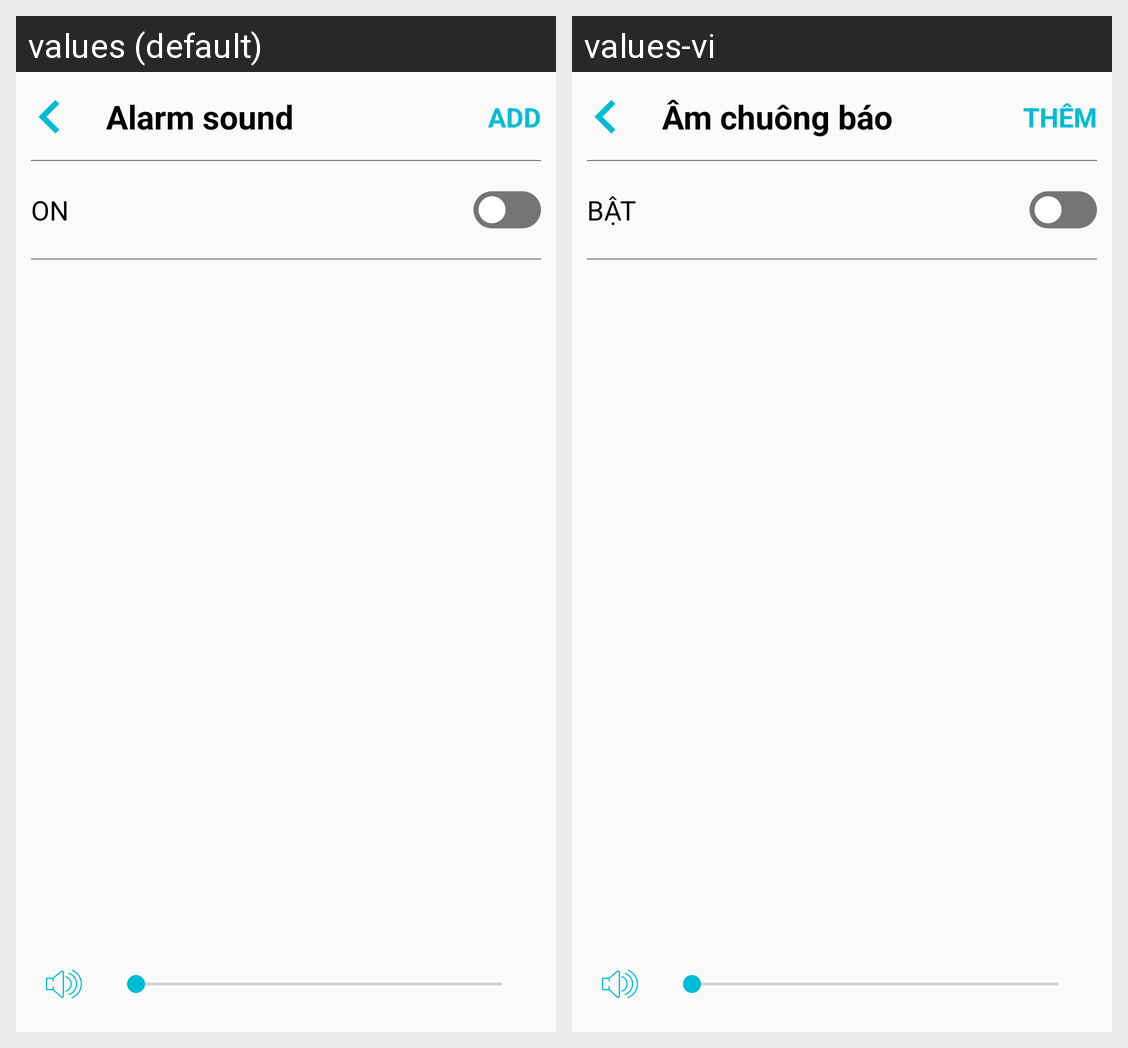

Translations of the strings shown on this Android screen, per locale in the grid:
Android screen res/layout/activity_alarm_sound.xml rendered under 2 locales, left to right: values (default), values-vi. Device: Nexus 5 (rendered at 1080×1920; each locale shown at half size, 540×960, under a caption strip naming it); theme AppTheme.
Strings drawn on this screen, with the default value and each locale's value (text and hints the layout hard-codes, and strings that could not be matched under every locale, appear in the picture but are not listed):

on
  values: On
  values-vi: Bật

alarm_sound
  values: Alarm sound
  values-vi: Âm chuông báo

add
  values: Add
  values-vi: Thêm
